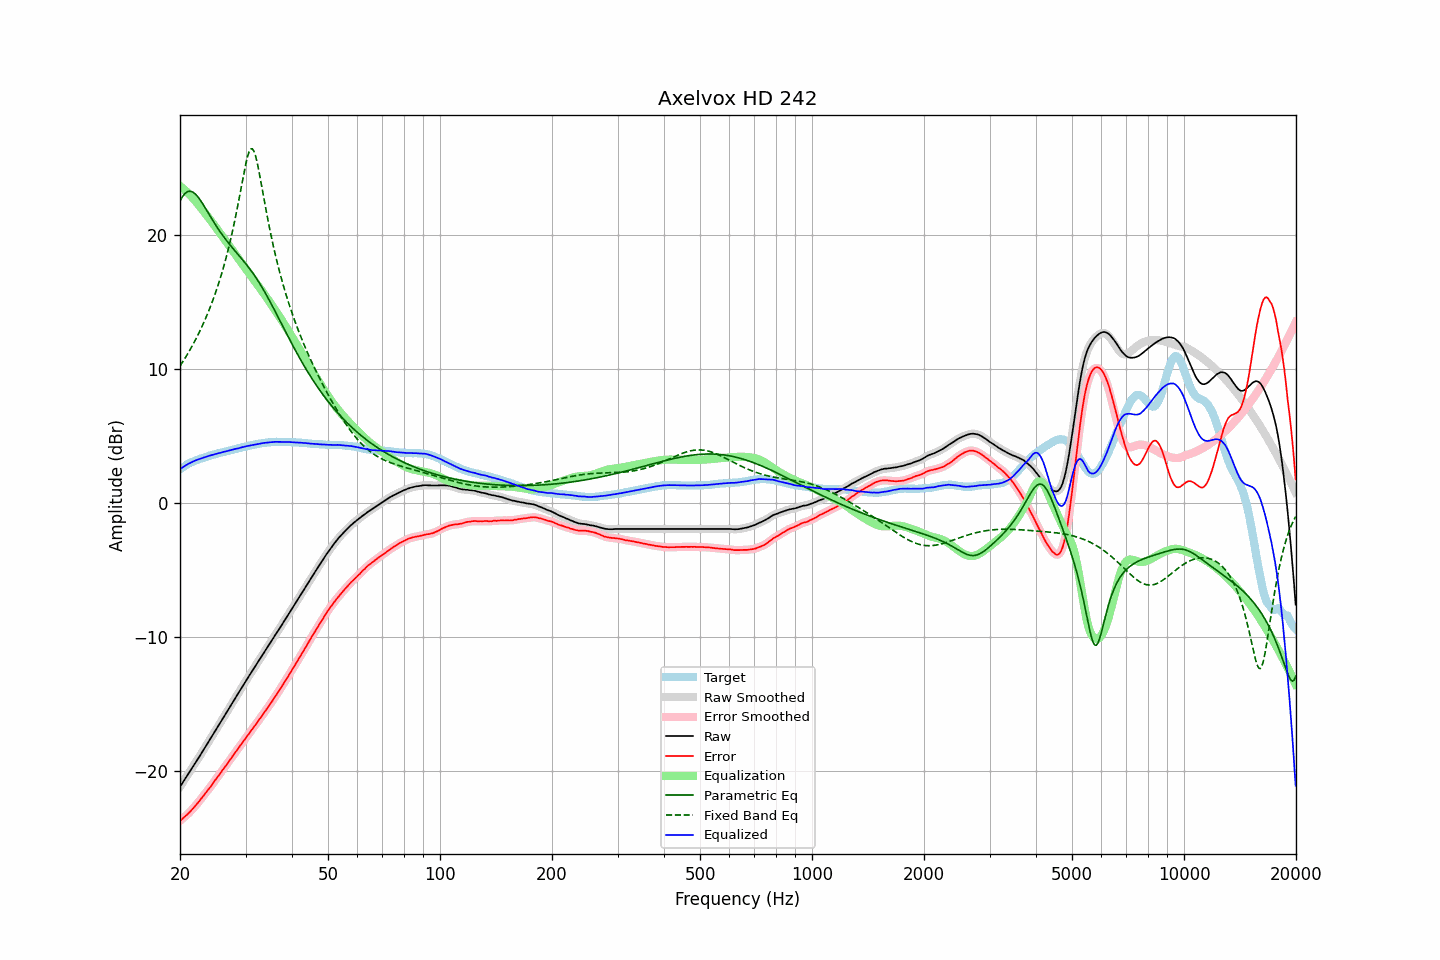

The file beside this chart, header and first rows:
frequency, raw, error, smoothed, error_smoothed, equalization, parametric_eq, fixed_band_eq, equalized_raw, equalized_smoothed, target
20.00, -21.15, -23.69, -21.15, -23.69, 23.68, 22.57, 10.25, 2.54, 2.54, 2.54
20.20, -20.96, -23.59, -20.96, -23.59, 23.59, 22.79, 10.43, 2.63, 2.63, 2.63
20.40, -20.77, -23.49, -20.77, -23.48, 23.49, 22.97, 10.62, 2.71, 2.71, 2.71
20.61, -20.59, -23.37, -20.59, -23.38, 23.38, 23.11, 10.81, 2.79, 2.79, 2.78
20.81, -20.40, -23.28, -20.40, -23.27, 23.27, 23.21, 11.01, 2.87, 2.87, 2.87
21.02, -20.22, -23.17, -20.22, -23.16, 23.16, 23.27, 11.21, 2.94, 2.94, 2.95
21.23, -20.04, -23.05, -20.03, -23.05, 23.04, 23.30, 11.41, 3.00, 3.01, 3.01
21.44, -19.84, -22.92, -19.85, -22.92, 22.91, 23.28, 11.63, 3.07, 3.07, 3.07
21.66, -19.66, -22.78, -19.66, -22.78, 22.78, 23.23, 11.84, 3.12, 3.12, 3.12
21.87, -19.47, -22.64, -19.47, -22.64, 22.65, 23.14, 12.07, 3.17, 3.18, 3.17
22.09, -19.28, -22.51, -19.28, -22.51, 22.51, 23.03, 12.30, 3.22, 3.22, 3.22
22.31, -19.09, -22.36, -19.10, -22.36, 22.36, 22.89, 12.53, 3.27, 3.27, 3.27
22.54, -18.91, -22.22, -18.91, -22.22, 22.21, 22.74, 12.78, 3.30, 3.31, 3.31
22.76, -18.71, -22.07, -18.72, -22.06, 22.06, 22.57, 13.03, 3.35, 3.35, 3.35
22.99, -18.53, -21.91, -18.52, -21.91, 21.91, 22.38, 13.29, 3.38, 3.39, 3.38
23.22, -18.33, -21.75, -18.33, -21.75, 21.76, 22.19, 13.55, 3.43, 3.43, 3.42
23.45, -18.13, -21.60, -18.14, -21.60, 21.60, 21.99, 13.83, 3.47, 3.47, 3.46
23.69, -17.95, -21.45, -17.94, -21.45, 21.45, 21.79, 14.11, 3.50, 3.50, 3.50
23.92, -17.74, -21.29, -17.75, -21.29, 21.29, 21.59, 14.40, 3.54, 3.54, 3.54
24.16, -17.55, -21.15, -17.55, -21.14, 21.13, 21.39, 14.71, 3.58, 3.58, 3.59
24.40, -17.35, -20.97, -17.36, -20.97, 20.97, 21.19, 15.02, 3.62, 3.61, 3.62
24.65, -17.17, -20.81, -17.16, -20.81, 20.81, 21.00, 15.35, 3.64, 3.65, 3.64
24.89, -16.96, -20.63, -16.97, -20.64, 20.65, 20.81, 15.69, 3.68, 3.68, 3.67
25.14, -16.77, -20.48, -16.77, -20.48, 20.48, 20.62, 16.04, 3.71, 3.71, 3.71
25.39, -16.57, -20.31, -16.58, -20.32, 20.32, 20.44, 16.40, 3.75, 3.74, 3.74
25.65, -16.39, -20.17, -16.38, -20.16, 20.16, 20.26, 16.78, 3.77, 3.77, 3.78
25.91, -16.19, -19.99, -16.19, -19.99, 19.99, 20.09, 17.18, 3.80, 3.80, 3.80
26.16, -15.98, -19.81, -15.99, -19.83, 19.83, 19.93, 17.59, 3.84, 3.84, 3.83
26.43, -15.80, -19.67, -15.79, -19.66, 19.66, 19.76, 18.02, 3.86, 3.87, 3.87
26.69, -15.60, -19.50, -15.60, -19.50, 19.49, 19.61, 18.48, 3.90, 3.90, 3.90
26.96, -15.40, -19.33, -15.40, -19.33, 19.33, 19.45, 18.95, 3.93, 3.93, 3.93
27.23, -15.20, -19.16, -15.20, -19.16, 19.16, 19.30, 19.44, 3.96, 3.96, 3.96
27.50, -15.01, -19.00, -15.00, -18.99, 18.99, 19.16, 19.96, 3.98, 3.99, 3.99
27.77, -14.80, -18.81, -14.80, -18.82, 18.82, 19.01, 20.50, 4.02, 4.02, 4.01
28.05, -14.61, -18.66, -14.61, -18.65, 18.66, 18.87, 21.07, 4.05, 4.05, 4.05
28.33, -14.41, -18.49, -14.41, -18.49, 18.49, 18.73, 21.66, 4.07, 4.08, 4.07
28.62, -14.22, -18.32, -14.22, -18.32, 18.32, 18.59, 22.27, 4.10, 4.10, 4.10
28.90, -14.03, -18.17, -14.02, -18.16, 18.16, 18.45, 22.90, 4.13, 4.13, 4.14
29.19, -13.83, -17.99, -13.83, -18.00, 17.99, 18.31, 23.54, 4.16, 4.16, 4.16
29.48, -13.62, -17.84, -13.63, -17.83, 17.83, 18.17, 24.19, 4.20, 4.20, 4.21
29.78, -13.44, -17.66, -13.43, -17.66, 17.66, 18.02, 24.81, 4.22, 4.23, 4.22
30.08, -13.24, -17.49, -13.24, -17.50, 17.50, 17.87, 25.38, 4.26, 4.26, 4.25
30.38, -13.05, -17.33, -13.05, -17.33, 17.33, 17.72, 25.88, 4.29, 4.28, 4.28
30.68, -12.87, -17.18, -12.86, -17.17, 17.17, 17.56, 26.25, 4.30, 4.31, 4.31
30.99, -12.68, -17.01, -12.68, -17.01, 17.01, 17.40, 26.45, 4.33, 4.33, 4.33
31.30, -12.49, -16.84, -12.49, -16.85, 16.84, 17.24, 26.46, 4.36, 4.35, 4.35
31.61, -12.31, -16.69, -12.30, -16.68, 16.68, 17.07, 26.28, 4.37, 4.38, 4.38
31.93, -12.12, -16.52, -12.12, -16.52, 16.52, 16.89, 25.93, 4.40, 4.40, 4.40
32.24, -11.92, -16.34, -11.93, -16.35, 16.35, 16.71, 25.44, 4.43, 4.42, 4.42
32.57, -11.74, -16.19, -11.74, -16.18, 16.18, 16.52, 24.86, 4.45, 4.45, 4.45
32.89, -11.54, -16.02, -11.55, -16.02, 16.02, 16.33, 24.22, 4.47, 4.47, 4.47
33.22, -11.36, -15.85, -11.36, -15.85, 15.85, 16.13, 23.56, 4.50, 4.49, 4.49
33.55, -11.17, -15.68, -11.17, -15.68, 15.68, 15.92, 22.89, 4.51, 4.51, 4.51
33.89, -10.99, -15.51, -10.99, -15.51, 15.51, 15.71, 22.23, 4.53, 4.52, 4.52
34.23, -10.81, -15.35, -10.80, -15.34, 15.34, 15.50, 21.58, 4.53, 4.54, 4.54
34.57, -10.62, -15.17, -10.62, -15.17, 15.17, 15.28, 20.96, 4.55, 4.55, 4.55
34.92, -10.43, -14.99, -10.43, -15.00, 14.99, 15.06, 20.36, 4.56, 4.56, 4.56
35.27, -10.25, -14.83, -10.24, -14.81, 14.82, 14.83, 19.79, 4.57, 4.57, 4.58
35.62, -10.06, -14.63, -10.06, -14.63, 14.64, 14.61, 19.24, 4.58, 4.58, 4.57
35.97, -9.86, -14.45, -9.87, -14.46, 14.46, 14.37, 18.71, 4.59, 4.59, 4.58
... 635 more rows
